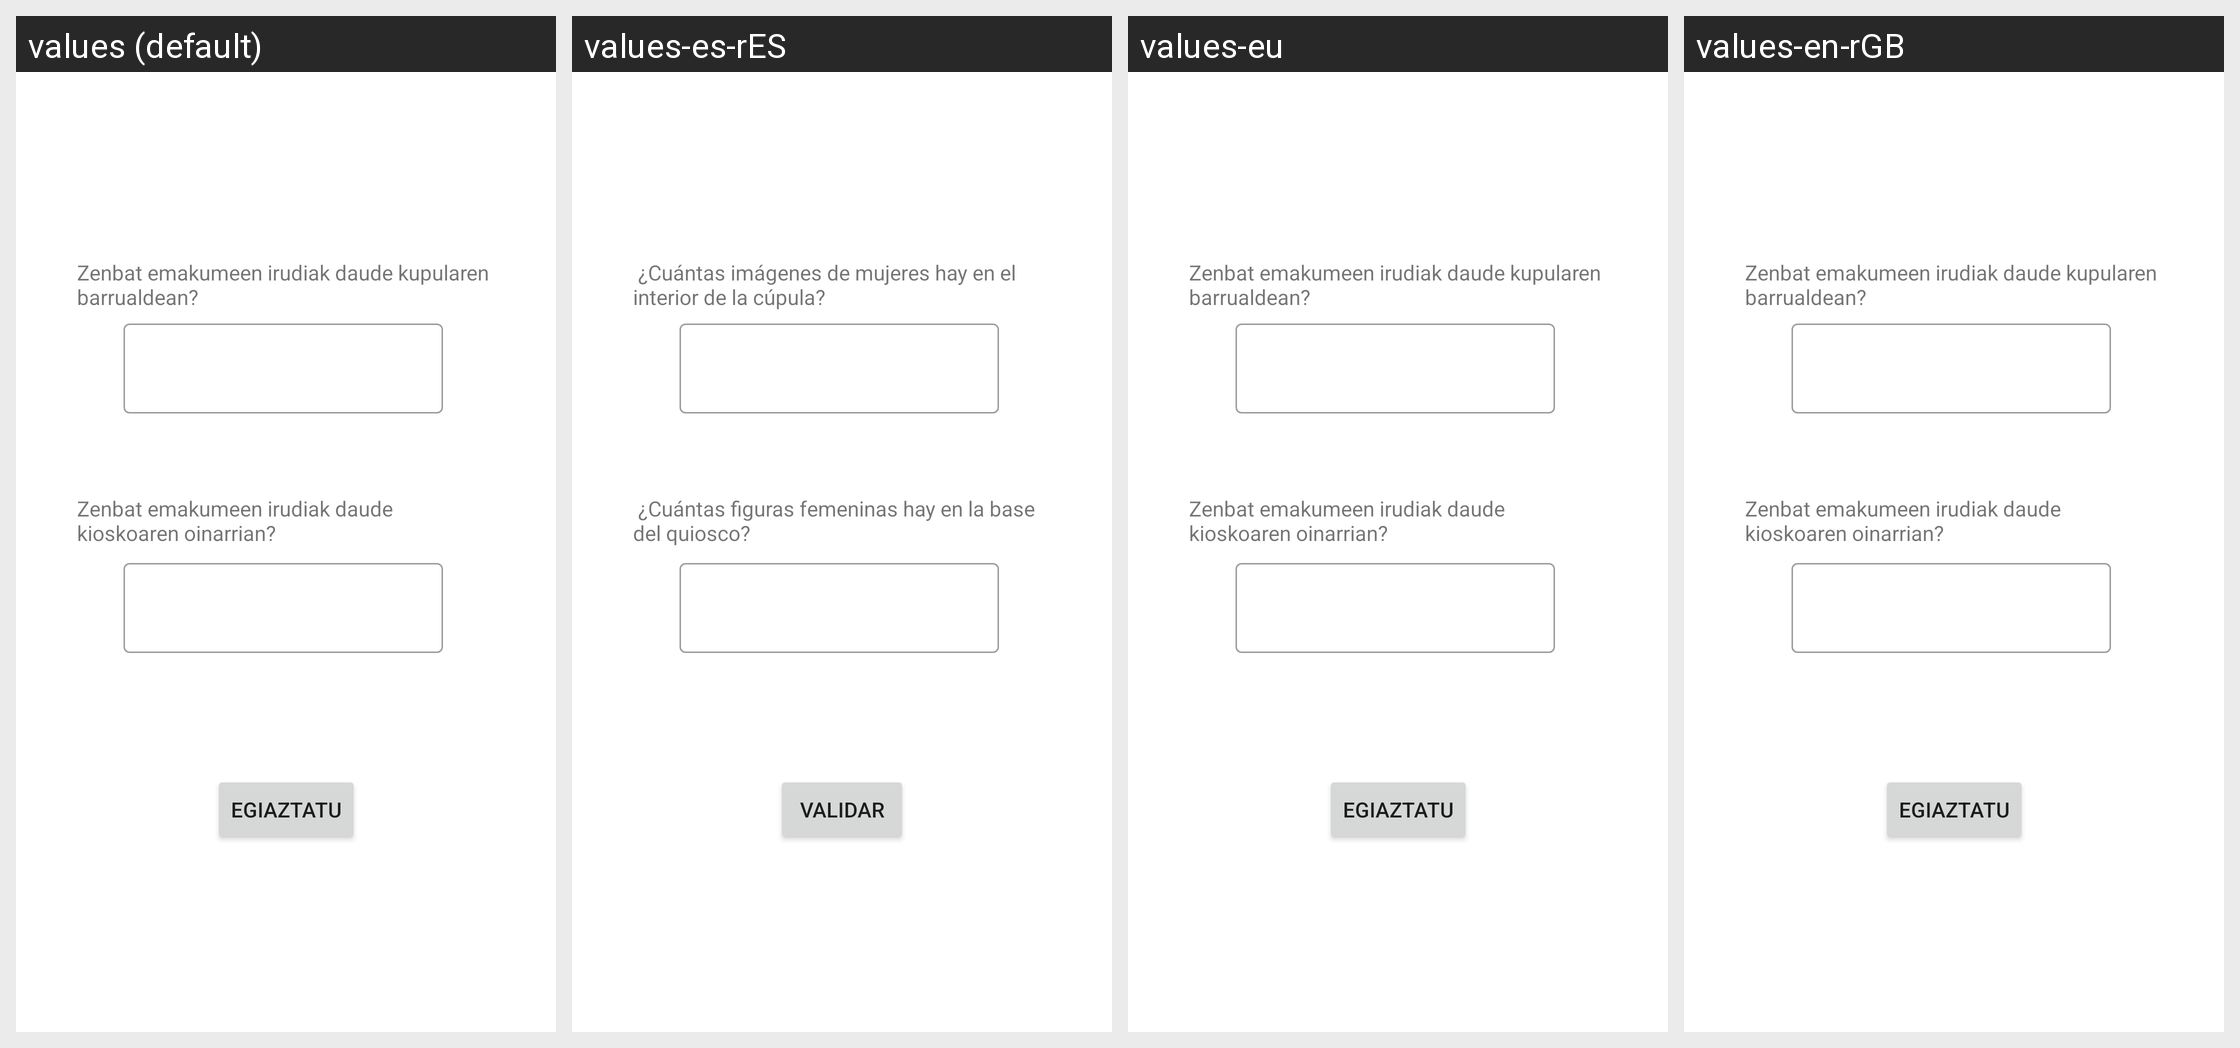

Translations of the strings shown on this Android screen, per locale in the grid:
Android screen res/layout/fragment_preguntas.xml rendered under 4 locales, left to right: values (default), values-es-rES, values-eu, values-en-rGB. Device: Nexus 5 (rendered at 1080×1920; each locale shown at half size, 540×960, under a caption strip naming it); theme Theme.AGO.
Strings drawn on this screen, with the default value and each locale's value (text and hints the layout hard-codes, and strings that could not be matched under every locale, appear in the picture but are not listed):

j41
  values: Zenbat emakumeen irudiak daude kupularen barrualdean?
  values-es-rES:  ¿Cuántas imágenes de mujeres hay en el interior de la cúpula? 
  values-eu: Zenbat emakumeen irudiak daude kupularen barrualdean?  [not translated; the default value is used]
  values-en-rGB: Zenbat emakumeen irudiak daude kupularen barrualdean?  [not translated; the default value is used]

Validar
  values: Egiaztatu
  values-es-rES: Validar
  values-eu: Egiaztatu  [not translated; the default value is used]
  values-en-rGB: Egiaztatu  [not translated; the default value is used]

j42
  values: Zenbat emakumeen irudiak daude kioskoaren oinarrian?
  values-es-rES:  ¿Cuántas figuras femeninas hay en la base del quiosco? 
  values-eu: Zenbat emakumeen irudiak daude kioskoaren oinarrian?  [not translated; the default value is used]
  values-en-rGB: Zenbat emakumeen irudiak daude kioskoaren oinarrian?  [not translated; the default value is used]
